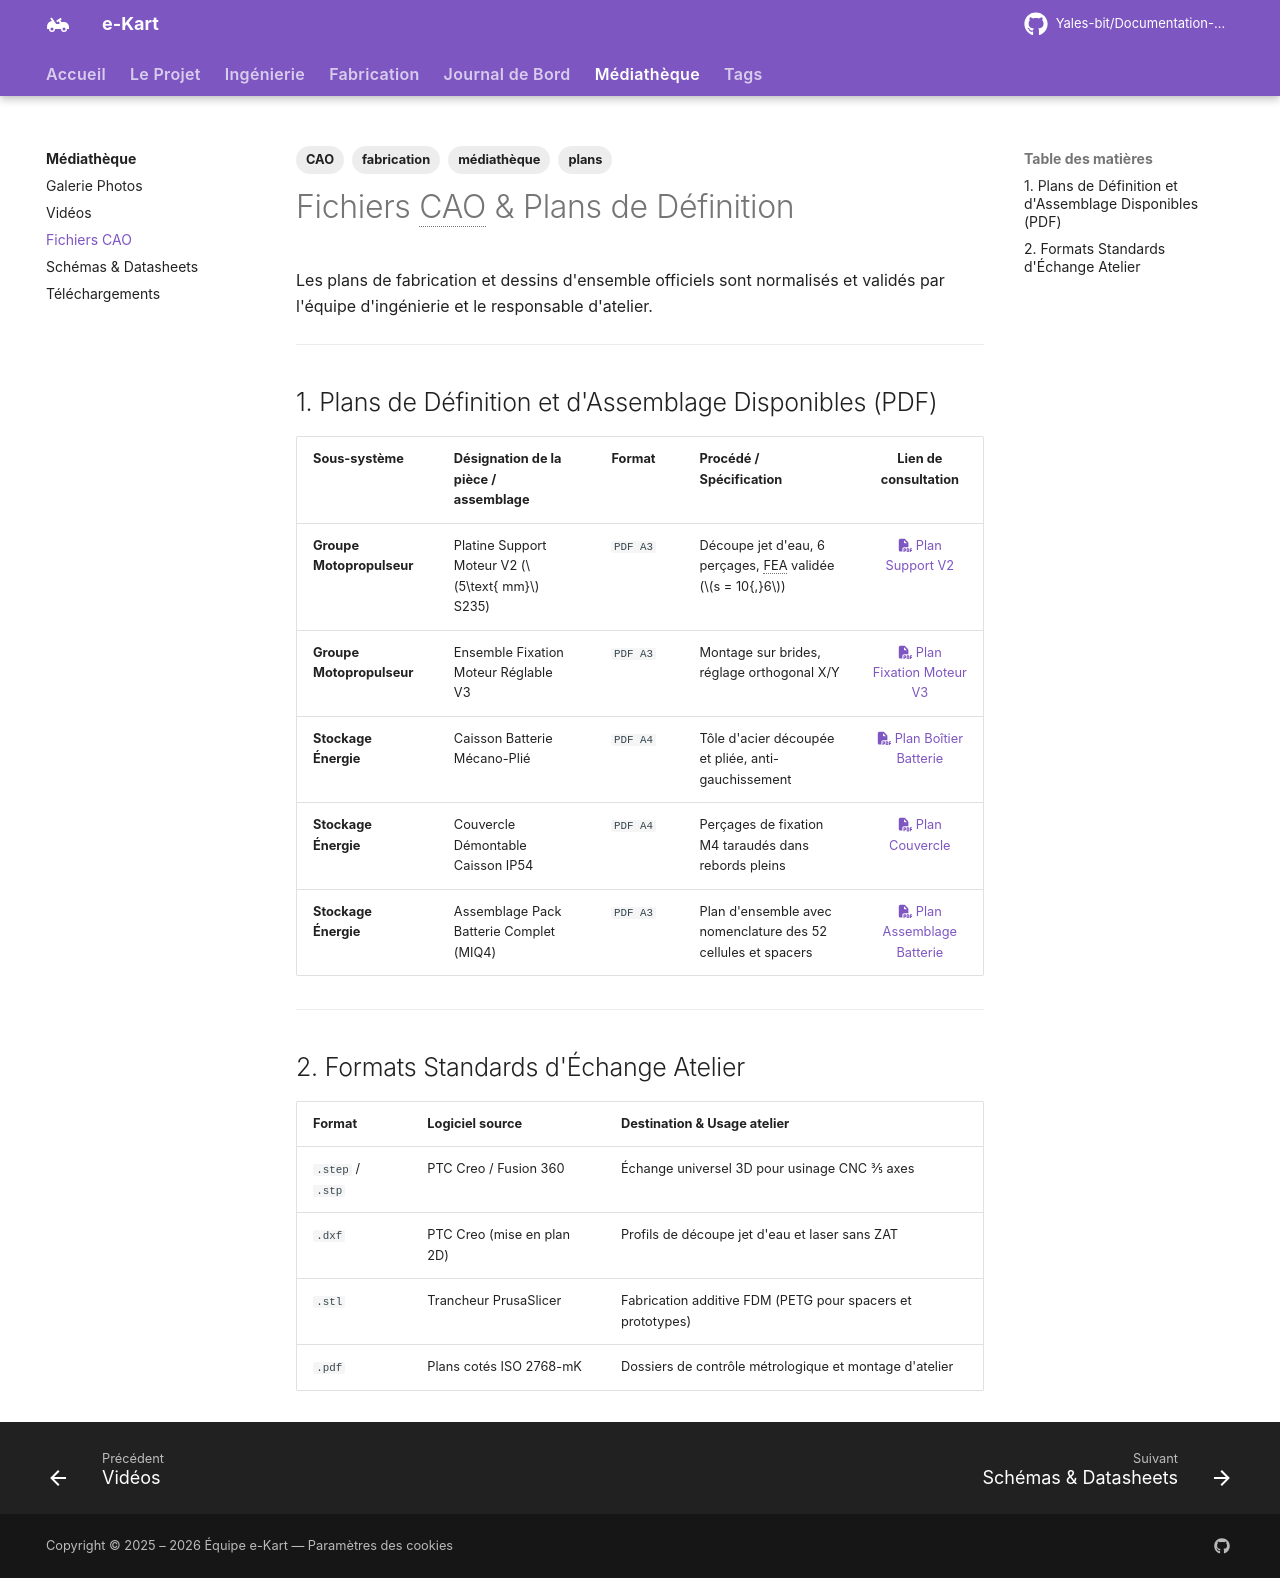

repository: Yales-bit/Documentation-e-kart · page: mediatheque/cao/index.html · generator: mkdocs

---
title: Fichiers CAO & Plans de Définition
description: Plans de définition d'atelier 2D, mises en plan cotées et modèles numériques 3D du projet e-Kart.
tags:
  - médiathèque
  - CAO
  - plans
  - fabrication
---

# Fichiers CAO & Plans de Définition

Les plans de fabrication et dessins d'ensemble officiels sont normalisés et validés par l'équipe d'ingénierie et le responsable d'atelier.

---

## 1. Plans de Définition et d'Assemblage Disponibles (PDF)

| Sous-système | Désignation de la pièce / assemblage | Format | Procédé / Spécification | Lien de consultation |
|:---|:---|:---:|:---|:---:|
| **Groupe Motopropulseur** | Platine Support Moteur V2 ($5\text{ mm}$ S235) | `PDF A3` | Découpe jet d'eau, 6 perçages, FEA validée ($s = 10{,}6$) | [:fontawesome-solid-file-pdf: Plan Support V2](../assets/images/moteur/Support_V2%20Drawing.pdf) |
| **Groupe Motopropulseur** | Ensemble Fixation Moteur Réglable V3 | `PDF A3` | Montage sur brides, réglage orthogonal X/Y | [:fontawesome-solid-file-pdf: Plan Fixation Moteur V3](../assets/images/moteur/Fixation%20Moteur%20V3%20Dessin.pdf) |
| **Stockage Énergie** | Caisson Batterie Mécano-Plié | `PDF A4` | Tôle d'acier découpée et pliée, anti-gauchissement | [:fontawesome-solid-file-pdf: Plan Boîtier Batterie](../assets/images/batterie/Boitier%20Drawing%201.pdf) |
| **Stockage Énergie** | Couvercle Démontable Caisson IP54 | `PDF A4` | Perçages de fixation M4 taraudés dans rebords pleins | [:fontawesome-solid-file-pdf: Plan Couvercle](../assets/images/batterie/Couvercle%20Drawing%201.pdf) |
| **Stockage Énergie** | Assemblage Pack Batterie Complet (MIQ4) | `PDF A3` | Plan d'ensemble avec nomenclature des 52 cellules et spacers | [:fontawesome-solid-file-pdf: Plan Assemblage Batterie](../assets/images/batterie/ass_Batterie_kart_MIQ4.pdf) |

---

## 2. Formats Standards d'Échange Atelier

| Format | Logiciel source | Destination & Usage atelier |
|:---|:---|:---|
| `.step` / `.stp` | PTC Creo / Fusion 360 | Échange universel 3D pour usinage CNC 3/5 axes |
| `.dxf` | PTC Creo (mise en plan 2D) | Profils de découpe jet d'eau et laser sans ZAT |
| `.stl` | Trancheur PrusaSlicer | Fabrication additive FDM (PETG pour spacers et prototypes) |
| `.pdf` | Plans cotés ISO 2768-mK | Dossiers de contrôle métrologique et montage d'atelier |
